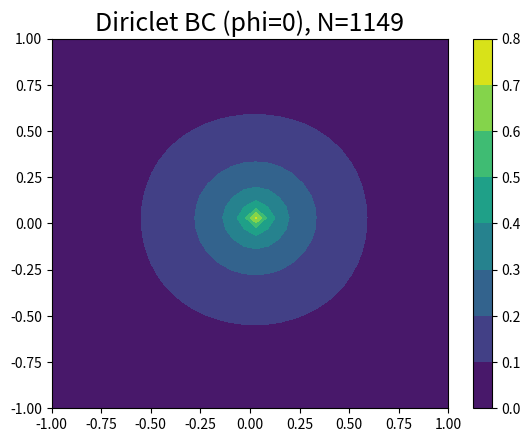
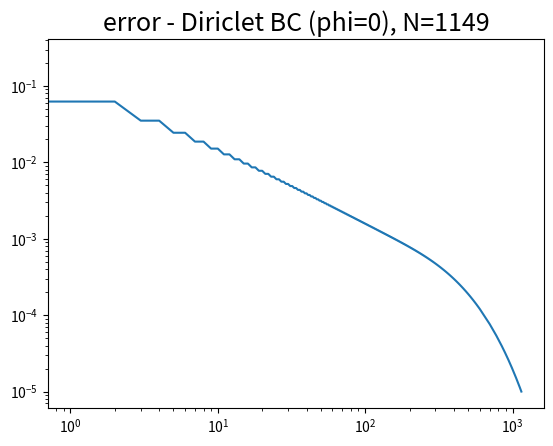
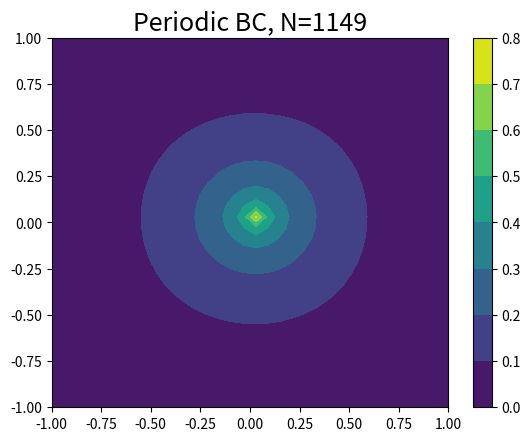
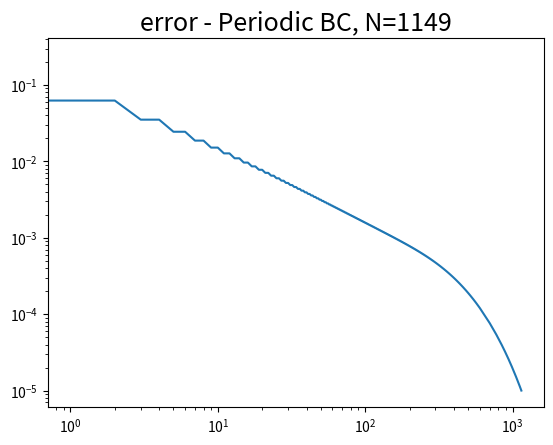
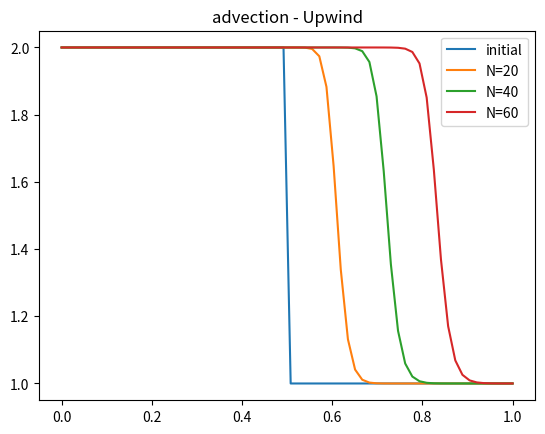
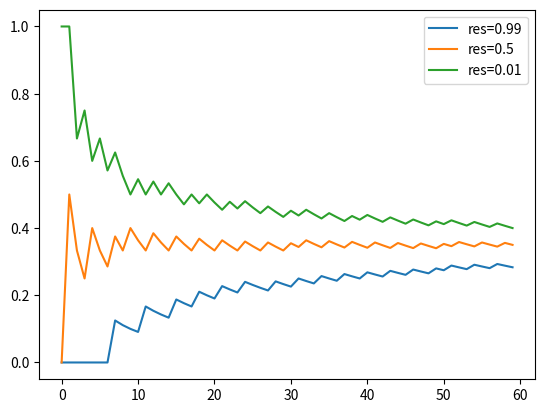
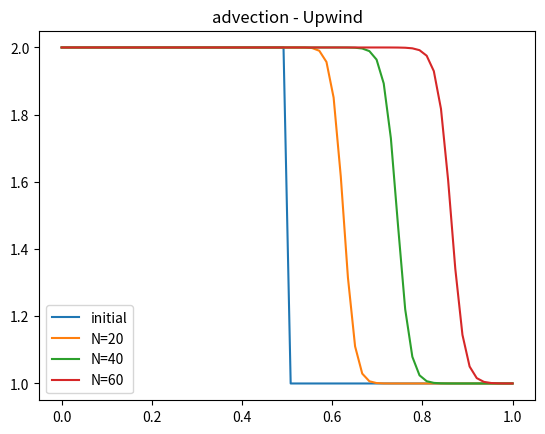
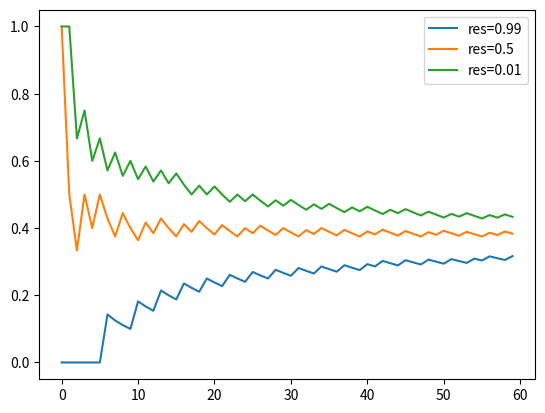
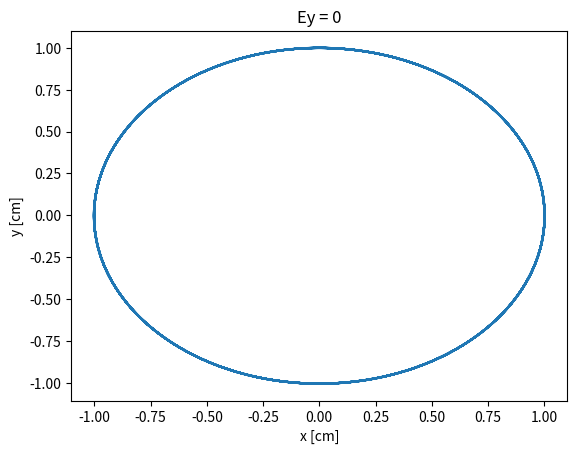
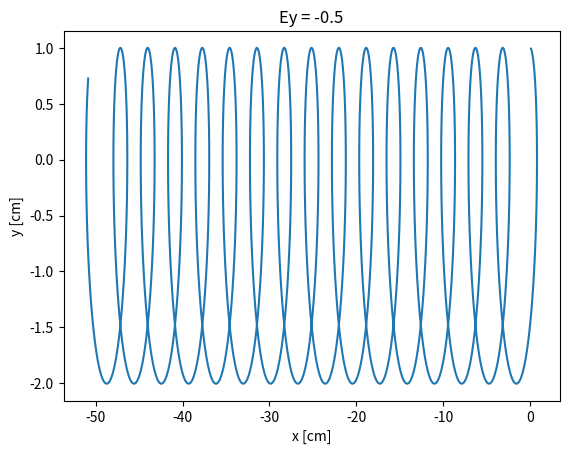

Recreate these plots in Python, in order.
####### HW 4 ########

import numpy as np
import matplotlib.pyplot as plt
rng = np.random.default_rng() 


#%% Q1 - 2D poisson
plt.close()

#let's choose a Face Centered Grid
def BC_phi(phi,BC):
    if BC == 0: #Diriclet
        phi[[0,-1],:] = 0     
        phi[:,[0,-1]] = 0    
    elif BC == 1:
        phi[0,:] = phi[-1,:]  
        phi[:,0] = phi[:,-1]
    
    return phi    

def relaxation (N, BC):
    Nx = N; Ny = N
    x = np.linspace(-1,1,Nx)
    y = np.linspace(-1,1,Ny)
    dx = x[1]-x[0]
    X,Y = np.meshgrid(x,y)
    phi_1 = np.zeros([Nx,Ny])
    f = np.zeros([Nx,Ny]); f[int(Nx/2), int(Ny/2)] = -1/dx**2
    
    # plt.plot()            
    # plt.contourf(x, y, f, label = 'f')
    # plt.xlabel('x', fontsize=18)
    # plt.ylabel('y', fontsize=18)
    # plt.title('Poisson - Dirichlet BC - f', fontsize=18)
    # plt.colorbar()
    # plt.show()
    
    eps = [1]
    while eps[-1]>e_stop:     
        phi_0 = phi_1.copy()
        phi_1 = phi_0 * 0  
        
        for i in range(1,len(phi_0[:,0])-1):
            for j in range(1,len(phi_0[0,:])-1):            
                phi_1[i,j] = (phi_0[i+1,j] + phi_0[i-1,j] + phi_0[i,j+1] + phi_0[i,j-1] - f[i,j] *dx**2) /4
        #BC
        phi_1 = BC_phi(phi_1,BC)
        
        # eps.append( np.sqrt(np.sum((phi_1-phi_0)**2) /np.size(phi_1) ) )
        eps.append( np.max(abs(phi_1-phi_0)) )
    
    if BC ==0:
        Title_phi = 'Diriclet BC (phi=0)'
    elif BC == 1:
        Title_phi = 'Periodic BC'
    
    plt.plot()   
    plt.contourf(x, y, phi_1, label = f"{Title_phi}, N={len(eps)-1}")
    plt.title(f"{Title_phi}, N={len(eps)-1}", fontsize=18)
    plt.colorbar()
    plt.show()
    
    plt.figure
    plt.plot(range(len(eps)-1), eps[1:])
    plt.title(f"error - {Title_phi}, N={len(eps)-1}", fontsize=18)
    plt.xscale('log') 
    plt.yscale('log')
    plt.show()
    
    print(f"N where e<{e_stop}: ", len(eps)-1)

e_stop = 1e-5
N = 34
relaxation (N, 0)   #Diriclet BC
relaxation (N, 1)   #Periodic BC


#%% Q2  - Upwind -  WRONG CALC OF v_shock?: I've taken x(t_i)/t_i ("ave") instead of v(t_i) ("instantaneous")
#a: du/dt + u*du/dx = 0
#b: du/dt + 0.5*du^2/dx = 0

def step(x, a_vec, method, dx,dt):
    a_vec_new = a_vec*0
    if method == 1:     #du/dt + u*du/dx = 0
        for i in range(len(x)):
            a_vec_new[i+1] = a_vec[i+1] - (a_vec[i+1]-a_vec[i]) *a_vec[i+1]*dt/dx
    elif method == 2:   #du/dt + 0.5*du^2/dx = 0        
        for i in range(len(x)):
            a_vec_new[i+1] = a_vec[i+1] - (a_vec[i+1]**2-a_vec[i]**2) *0.5 *dt/dx 
    return a_vec_new
        
def upwind (method):
    CFL = 0.5  #= u*dt/dx
    # h = x[1]-x[0]
    # u = 0.1
    # dt = CFL *h/u
    # t_end = 1/u 
    
    t_list = [20,40,60] #,80]  #t_print
    
    #initial wave
    N = 64
    x = np.linspace(0,1,N)
    a_vec_0 = np.concatenate((2*np.ones(int(N/2)+1),np.ones(int(N/2)+1)))  
    
    CFL = 0.5  #= u*dt/dx
    dx = x[1]-x[0]
    dt = CFL*dx/np.max(a_vec_0)
    N_iterations = t_list[-1]  
    
    #measure shock velocity
    res_list = [0.99, 0.5, 0.01]
    inx_res1 = []; inx_res2 = []; inx_res3 = []
    inx_res_list = [inx_res1, inx_res2, inx_res3]
    
    a_vec = a_vec_0
    
    plt.figure()
    plt.title('advection - Upwind')
    plt.plot(x,a_vec_0[1:-1], label = 'initial')
    
    for n in range(N_iterations+1): 
        a_vec[0] = a_vec[2] #outflowing
        a_vec[1] = a_vec[2]
        a_vec[-1] = a_vec[-3]
        a_vec[-2] = a_vec[-3]
        
        a_vec_new = step(x, a_vec, method, dx,dt)
        a_vec = a_vec_new.copy()
        
        #velocity calc
        for i_res in range(len(res_list)):
            res = 1+res_list[i_res] 
            inx_res_i = inx_res_list[i_res]
            inx = np.where(a_vec<res)[0][1]
            inx_res_i.append(inx)
    
        if n in t_list:       
            plt.plot(x,a_vec_new[1:-1], label = f"N={n}")
            
            
    plt.legend()    
    plt.show()
    
    v_shock_list = []
    for i_list in range(len(inx_res_list)):
        inx_res_i = inx_res_list[i_list]
        d_inx_shock = np.array(inx_res_i[1:]) - inx_res_i[0]
        t = np.arange(len(d_inx_shock))+1
        v_shock = d_inx_shock/t
        
        v_shock_list.append(v_shock)
        plt.plot(range(N_iterations),v_shock, label=f"res={res_list[i_list]}")
    plt.legend()  
    plt.show()
    print(f"method {method} - v_shock =", v_shock_list[-1][-1])

upwind(method=1)   #a: du/dt + u*du/dx = 0
upwind(method=2)   #b: du/dt + 0.5*du^2/dx = 0


#%% Q3

def boris_step(v, E_field, B_field, dt):  
    T = B_field * 0.5 * dt;
    S = 2. * T / (1. + T*T);
    v_minus = v + E_field * dt/2;
    v_prime = v_minus + np.cross(v_minus,T);
    v_plus = v_minus + np.cross(v_prime,S);
    v_new = v_plus + E_field * dt/2;

    return v_new

def charge_motion(Ey):
    #dr/dt = v
    #dv/dt = (E + v \cross B) - Boris
    
    Bz = 1    
    B_field = np.array([0,0,Bz])
    E_field = np.array([0,Ey,0])
    
    path_x = []
    path_y = []
    
    dt = 0.1; t_end = 100
    
    r0 = np.array([0,1,0]);   v0 = np.array([1,0,0])
    v05 = v0 + E_field * dt/2
    v05 = v05 + np.cross(v05, B_field) *dt/2   #v(x,y) \cross Bz
    
    for i in range(int(t_end/dt)):
        r1 = r0 + v05*dt
        v15 = boris_step(v05, E_field, B_field, dt)
        
        path_x.append(r1[0])
        path_y.append(r1[1])

        r0 = r1.copy()
        v05 = v15.copy()
        
    #frequency and radius
    y_vec = np.array(path_y) 
    dy_vec = y_vec[1:]-y_vec[:-1]
    sgn0 = np.sign(dy_vec[0])
    inx_ext_list = []
    for i in range(len(dy_vec)):
        if np.sign(dy_vec[i])== -sgn0:
            inx_ext_list.append(i)   #min or max
            sgn0 = -sgn0
        if len(inx_ext_list)>4:
            break
    dt_round = dt*(inx_ext_list[2]-inx_ext_list[0])
        
    if Ey == 0:
        radius = abs(y_vec[inx_ext_list[1]+1]-y_vec[inx_ext_list[0]+1])/2
        print(f"E=0:  radius = {radius} cm")
        
        freq = 1/dt_round
        print(f"E=0:  frequency = {freq} Hz")
    else:
        dx_round = path_x[inx_ext_list[2]+1]-path_x[inx_ext_list[0]+1]
        v_drift = dx_round/dt_round        
        print(f"Ey=-0.5:  drift_velocity = {v_drift} cm/s")
    
    plt.plot(path_x,path_y)
    plt.xlabel('x [cm]')
    plt.ylabel('y [cm]')
    plt.title(f"Ey = {Ey}")
    plt.show()


charge_motion(Ey = 0)     #a
charge_motion(Ey = -0.5)  #b
